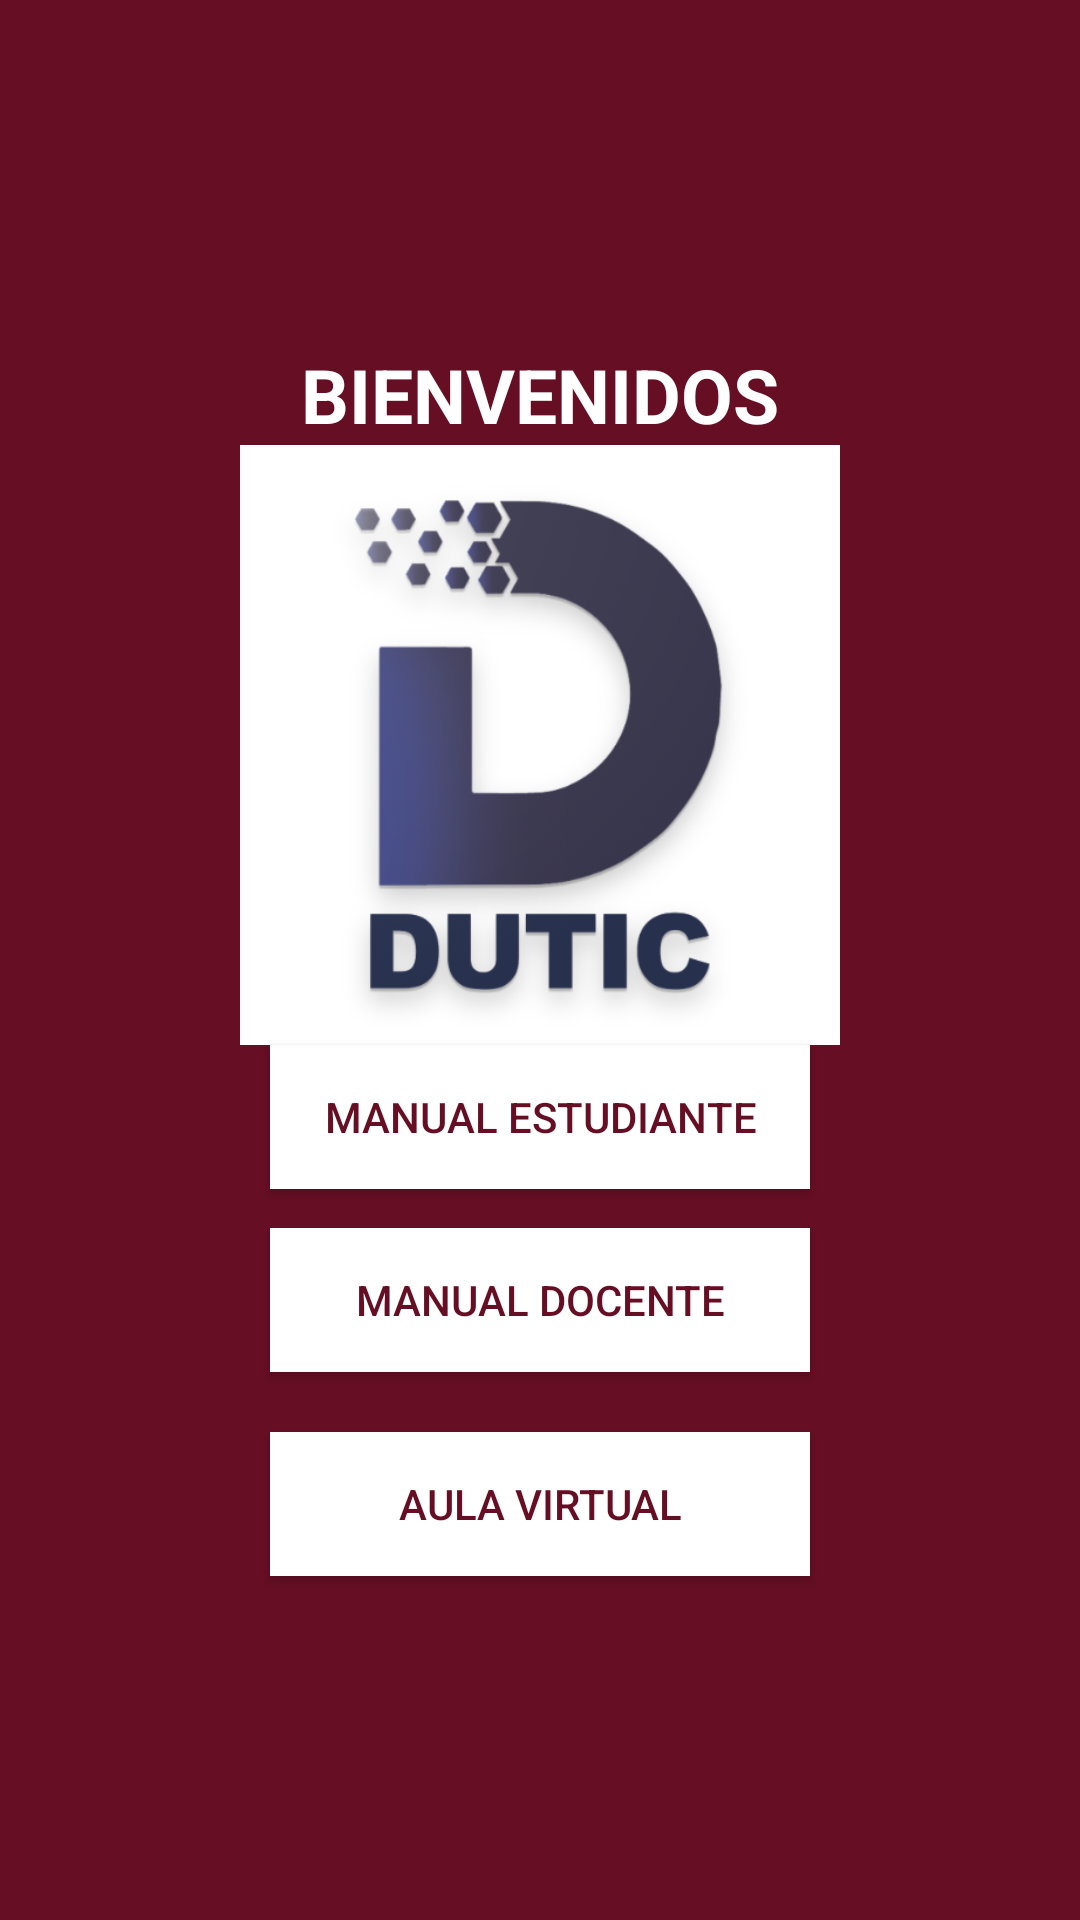

Here is an Android app screen rendered from its layout file. Give the layout XML and the strings, colors and styles it references.
<!-- AndroidManifest.xml: application theme AppTheme -->
<!-- res/layout/activity_main.xml -->
<?xml version="1.0" encoding="utf-8"?>
<android.support.constraint.ConstraintLayout
    xmlns:android="http://schemas.android.com/apk/res/android"
    xmlns:app="http://schemas.android.com/apk/res-auto"
    xmlns:tools="http://schemas.android.com/tools"
    android:layout_width="match_parent"
    android:layout_height="match_parent"
    android:orientation="vertical"
    android:background="@color/colorPrimary"
    tools:context=".MainActivity">

    <LinearLayout
        android:gravity="center"
        android:layout_width="match_parent"
        android:layout_height="match_parent"
        android:orientation="vertical">

        <TextView
            android:id="@+id/text_bienvenida"
            android:layout_gravity="center"
            android:layout_width="wrap_content"
            android:layout_height="wrap_content"
            android:text="@string/dutic"
            android:textSize="25dp"
            android:textStyle="bold"
            android:textColor="@color/white"/>

        <ImageView
            android:id="@+id/img_dutic"
            android:src="@drawable/logodutic"
            android:layout_gravity="center"
            android:layout_width="200dp"
            android:layout_height="200dp"/>

        <Button
            android:id="@+id/btn_estudiante"
            android:layout_width="180dp"
            android:layout_height="wrap_content"
            android:layout_marginBottom="8dp"
            android:layout_marginTop="0dp"
            android:onClick="clickME"
            android:text="@string/mestudiante"
            android:background="#fff"

            android:textColor="@color/colorPrimary"
            app:layout_constraintBottom_toBottomOf="parent"
            app:layout_constraintEnd_toEndOf="parent"
            app:layout_constraintStart_toStartOf="parent"
            app:layout_constraintTop_toTopOf="parent"
            app:layout_constraintVertical_bias="0.595" />

        <Button
            android:id="@+id/btn_docente"
            android:layout_width="180dp"
            android:layout_height="wrap_content"
            android:layout_marginTop="5dp"
            android:text="@string/mprofesor"
            android:onClick="clickME"

            android:background="#fff"
            android:textColor="@color/colorPrimary"
            app:layout_constraintEnd_toEndOf="parent"
            app:layout_constraintStart_toStartOf="parent"
            app:layout_constraintTop_toBottomOf="@+id/btn_estudiante" />

        <Button
            android:id="@+id/btn_pag_dutic"
            android:layout_width="180dp"
            android:layout_height="wrap_content"
            android:layout_marginTop="20dp"
            android:text="@string/pagina_dutic"
            android:onClick="clickME"
            android:background="#fff"
            android:textColor="@color/colorPrimary"
            app:layout_constraintEnd_toEndOf="parent"
            app:layout_constraintStart_toStartOf="parent"
            app:layout_constraintTop_toBottomOf="@+id/btn_aulavirtual" />

    </LinearLayout>
</android.support.constraint.ConstraintLayout>
<!-- resources referenced by this layout -->
<resources>
  <color name="colorPrimary">#660e24</color>
  <color name="white">#ffffff</color>
  <!-- drawable logodutic: png bitmap (drawable, 103852 bytes) -->
  <string name="dutic">BIENVENIDOS</string>
  
      //navegacion
  <string name="mestudiante">Manual Estudiante</string>
  <string name="mprofesor">Manual Docente</string>
  
      //pantalla estudiante
  <string name="pagina_dutic">Aula Virtual</string>
  <style name="AppTheme" parent="Theme.AppCompat.Light.DarkActionBar">
          
          <item name="colorPrimary">@color/azul</item>
          <item name="colorPrimaryDark">@color/azul</item>
          <item name="colorAccent">@color/colorAccent</item>
      </style>
  <color name="colorAccent">#c40546</color>
</resources>
